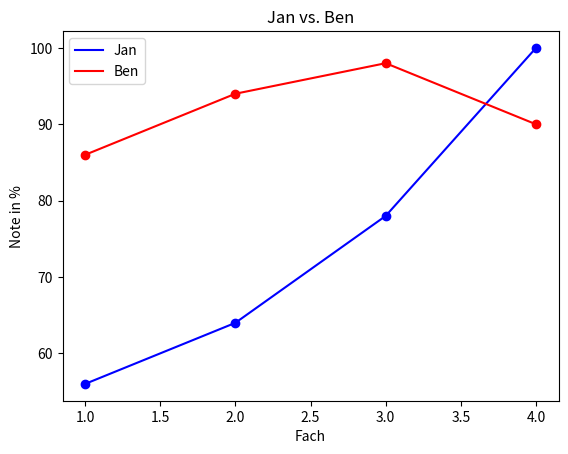

Reproduce this figure in Python.
import matplotlib.pyplot as plt


noten_jan = [56, 64, 78, 100]
noten_ben = [86, 94, 98, 90]

# Plot
#             x,            y
plt.plot([1, 2, 3, 4], noten_jan, color="blue")
plt.plot([1, 2, 3, 4], noten_ben, color="red")
plt.legend(["Jan", "Ben"])
plt.xlabel("Fach")
plt.ylabel("Note in %")
plt.title("Jan vs. Ben")
plt.show()

# Scatter Plot
#               x            y
plt.scatter([1, 2, 3, 4], noten_jan, color="blue")
plt.scatter([1, 2, 3, 4], noten_ben, color="red")
plt.legend(["Jan", "Ben"])
plt.xlabel("Fach")
plt.ylabel("Note in %")
plt.title("Jan vs. Ben")
plt.show()
